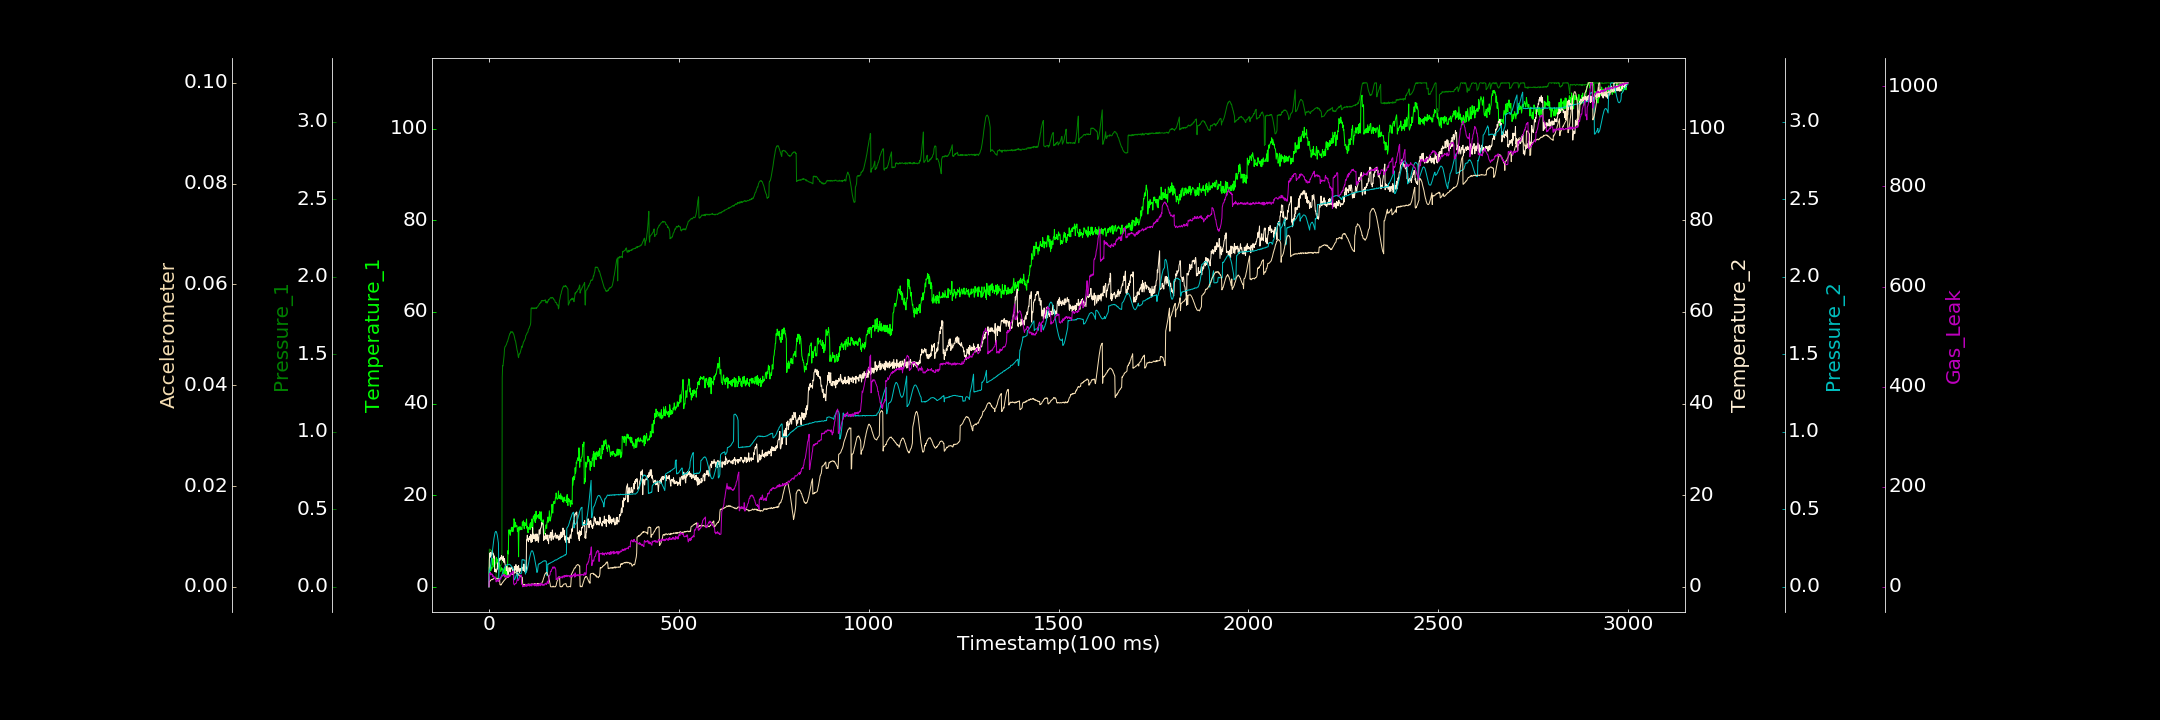

The data file committed next to this chart (first rows):
0.000000000, 0.000000000, 0.000000000, 0.000000000, 0.000000000, 0.000027129, 0.000000000
1, 4.28, 0.2415, 5.651, 0.1054, 0.001058, 23.55
2, 3.13, 0.2433, 7.358, 0.1075, 0.001064, 26.54
3, 4.417, 0.2371, 6.429, 0.1192, 0.001218, 23.64
4, 4.723, 0.2394, 7.531, 0.1301, 0.00119, 28.59
5, 3.542, 0.2366, 6.676, 0.147, 0.001296, 24.08
6, 4.151, 0.2314, 6.781, 0.165, 0.001433, 25.57
7, 4.26, 0.2306, 7.38, 0.1835, 0.001461, 24.04
8, 4.011, 0.2255, 7.258, 0.2075, 0.001429, 25.83
9, 6.231, 0.2239, 7.952, 0.2264, 0.001515, 23.67
10, 4.903, 0.213, 7.44, 0.248, 0.001408, 20.2
11, 5.969, 0.2136, 7.043, 0.2699, 0.001545, 22
12, 4.343, 0.2082, 7.166, 0.2898, 0.001651, 21.94
13, 5.997, 0.2056, 6.229, 0.3092, 0.001694, 18.91
14, 4.888, 0.2001, 6.729, 0.3234, 0.001641, 16.61
15, 4.762, 0.1928, 3.312, 0.3373, 0.001703, 18.99
16, 5.404, 0.187, 3.877, 0.3489, 0.001649, 19.95
17, 4.933, 0.1813, 3.375, 0.353, 0.001588, 14.85
18, 5.143, 0.1748, 3.658, 0.3574, 0.001634, 16.89
19, 5.095, 0.03745, 3.161, 0.3564, 0.001707, 9.811
20, 6.359, 0.03935, 3.464, 0.3515, 0.001681, 12.35
21, 5.352, 0.04701, 3.89, 0.3419, 0.001643, 10.99
22, 6.027, 0.04843, 3.859, 0.3325, 0.001544, 11.71
23, 4.808, 0.05931, 5.098, 0.3173, 0.001663, 11.89
24, 4.655, 0.06134, 5.282, 0.2979, 0.001648, 14.98
25, 5.252, 0.07511, 4.317, 0.2818, 0.001527, 10.49
26, 4.038, 0.08063, 5.187, 0.04603, 0.001416, 14.94
27, 5.224, 0.09309, 5.783, 0.05314, 0.001333, 13.23
28, 3.862, 0.09947, 6.187, 0.05169, 0.001523, 16.28
29, 4.724, 0.1137, 5.788, 0.05143, 0.0004499, 16.26
30, 3.385, 0.1231, 6.307, 0.05471, 0.0003658, 15.09
31, 3.377, 0.1321, 6.361, 0.05963, 0.0004697, 15.23
32, 3.427, 0.1415, 6.151, 0.06532, 0.0003585, 19.1
33, 4.171, 0.1456, 6.84, 0.06981, 0.0005488, 19.71
34, 3.878, 0.1497, 6.002, 0.07478, 0.0006429, 20.64
35, 3.952, 1.35, 6.227, 0.08317, 0.0007362, 21.71
36, 3.907, 1.426, 5.756, 0.08974, 0.000921, 21.5
37, 3.194, 1.425, 6.693, 0.09865, 0.0009385, 22.88
38, 3.216, 1.451, 6.662, 0.1052, 0.001019, 22.48
39, 2.568, 1.471, 5.483, 0.1118, 0.001182, 25.23
40, 2.456, 1.494, 5.285, 0.1199, 0.001302, 24.71
41, 2.131, 1.533, 6.153, 0.1243, 0.001313, 23.36
42, 3.993, 1.547, 5.112, 0.1285, 0.00143, 19.87
43, 3.19, 1.549, 4.697, 0.1343, 0.001539, 22.42
44, 2.808, 1.554, 4.616, 0.1351, 0.001552, 21.68
45, 4.243, 1.558, 4.471, 0.1382, 0.001764, 19.29
46, 2.636, 1.562, 3.539, 0.1393, 0.001769, 18.39
47, 3.628, 1.57, 4.454, 0.1424, 0.001953, 22.07
48, 2.167, 1.579, 4.011, 0.1411, 0.001836, 22.2
49, 4.107, 1.581, 3.25, 0.1433, 0.002036, 22.31
50, 7.894, 1.592, 2.568, 0.1429, 0.002171, 18.84
51, 7.168, 1.598, 2.07, 0.1427, 0.002214, 23.66
52, 12.3, 1.607, 3.786, 0.1446, 0.002239, 19.56
53, 12.47, 1.618, 4.21, 0.1441, 0.002208, 21.43
54, 11.71, 1.624, 3.78, 0.1452, 0.002305, 20.92
55, 12.35, 1.633, 3.446, 0.1442, 0.002369, 20.25
56, 11.24, 1.632, 3.219, 0.1402, 0.002324, 23.41
57, 11.83, 1.644, 4.155, 0.1396, 0.002435, 27.94
58, 12.17, 1.642, 4.046, 0.1357, 0.002472, 23.81
59, 12.88, 1.644, 3.878, 0.1326, 0.002467, 26.38
60, 13.02, 1.644, 4.27, 0.1296, 0.002506, 27.81
... 2,939 more rows
